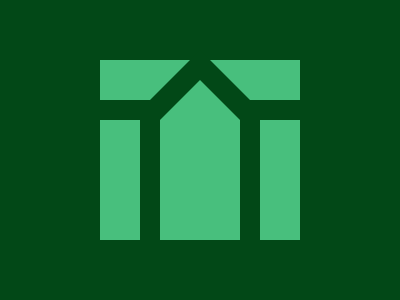

Write a web page that renders exactly this picture using CSS.

<body bgcolor=024817><div id=a><div id=b><div id=c><div id=d><div id=e><div id=f><style>#a{width:200;height:180;background:#48BF7D;left:100;top:60;position:fixed}#b,#d{width:0;height:0;position:fixed}#b{left:130;top:50;border-left:70px solid transparent;border-right:70px solid transparent;border-bottom:70px solid #024817}#c{width:200;height:20;background:#024817;left:100;top:100;position:fixed}#d{left:155;top:80;border-left:45px solid transparent;border-right:45px solid transparent;border-bottom:45px solid #48BF7D}#e,#f{width:20;height:180;background:#024817;top:100;position:fixed}#e{left:140}#f{left:240}
